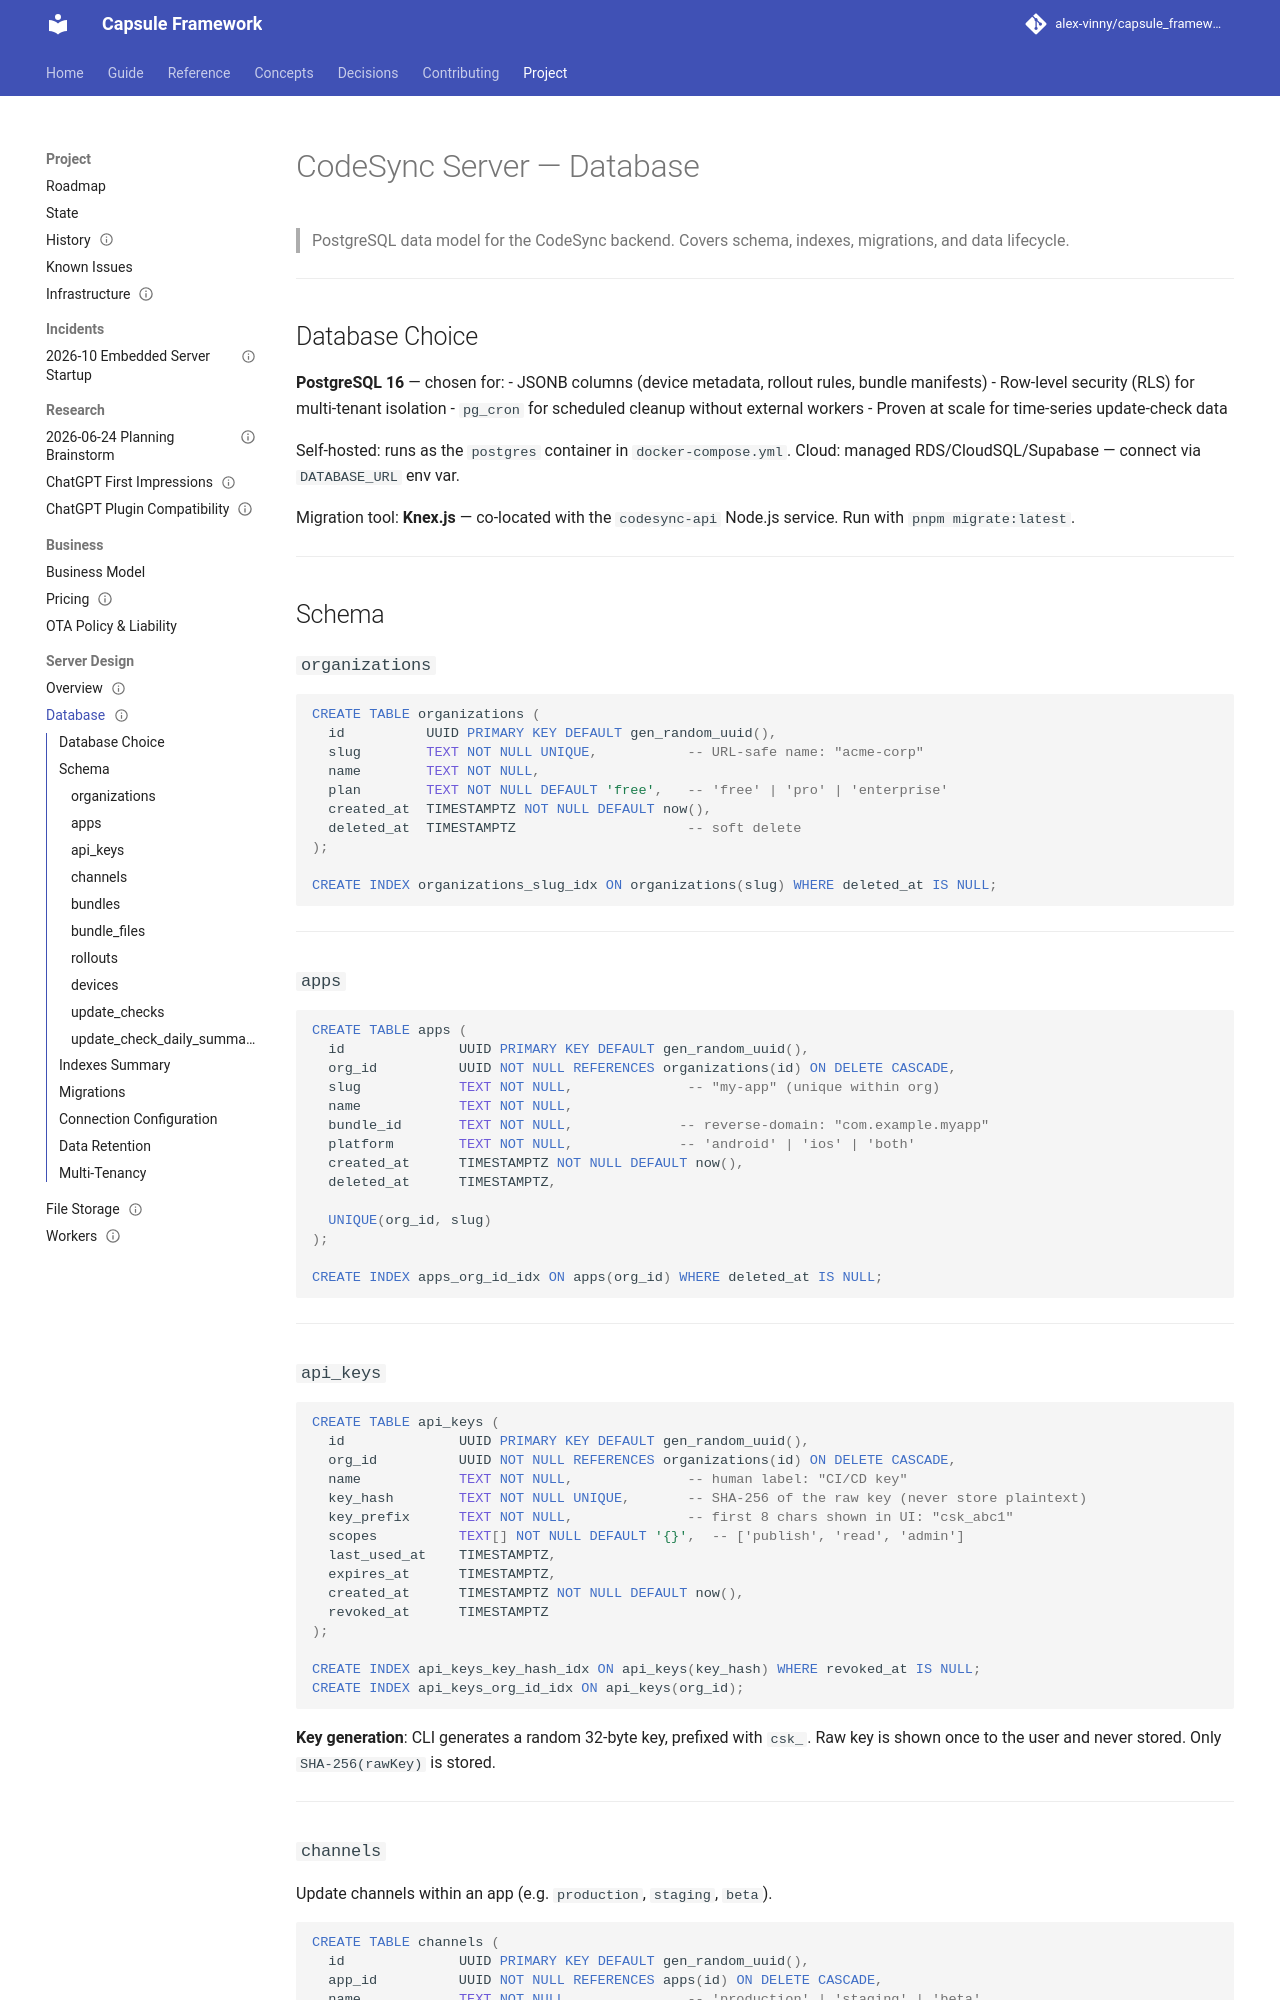

repository: alex-vinny/capsule_framework · page: project/server-design/database/index.html · generator: mkdocs

---
title: "Server design: database"
audience: maintainer
status: planned
---
# CodeSync Server — Database

> PostgreSQL data model for the CodeSync backend. Covers schema, indexes, migrations, and data lifecycle.

---

## Database Choice

**PostgreSQL 16** — chosen for:
- JSONB columns (device metadata, rollout rules, bundle manifests)
- Row-level security (RLS) for multi-tenant isolation
- `pg_cron` for scheduled cleanup without external workers
- Proven at scale for time-series update-check data

Self-hosted: runs as the `postgres` container in `docker-compose.yml`.
Cloud: managed RDS/CloudSQL/Supabase — connect via `DATABASE_URL` env var.

Migration tool: **Knex.js** — co-located with the `codesync-api` Node.js service. Run with `pnpm migrate:latest`.

---

## Schema

### `organizations`

```sql
CREATE TABLE organizations (
  id          UUID PRIMARY KEY DEFAULT gen_random_uuid(),
  slug        TEXT NOT NULL UNIQUE,           -- URL-safe name: "acme-corp"
  name        TEXT NOT NULL,
  plan        TEXT NOT NULL DEFAULT 'free',   -- 'free' | 'pro' | 'enterprise'
  created_at  TIMESTAMPTZ NOT NULL DEFAULT now(),
  deleted_at  TIMESTAMPTZ                     -- soft delete
);

CREATE INDEX organizations_slug_idx ON organizations(slug) WHERE deleted_at IS NULL;
```

---

### `apps`

```sql
CREATE TABLE apps (
  id              UUID PRIMARY KEY DEFAULT gen_random_uuid(),
  org_id          UUID NOT NULL REFERENCES organizations(id) ON DELETE CASCADE,
  slug            TEXT NOT NULL,              -- "my-app" (unique within org)
  name            TEXT NOT NULL,
  bundle_id       TEXT NOT NULL,             -- reverse-domain: "com.example.myapp"
  platform        TEXT NOT NULL,             -- 'android' | 'ios' | 'both'
  created_at      TIMESTAMPTZ NOT NULL DEFAULT now(),
  deleted_at      TIMESTAMPTZ,

  UNIQUE(org_id, slug)
);

CREATE INDEX apps_org_id_idx ON apps(org_id) WHERE deleted_at IS NULL;
```

---

### `api_keys`

```sql
CREATE TABLE api_keys (
  id              UUID PRIMARY KEY DEFAULT gen_random_uuid(),
  org_id          UUID NOT NULL REFERENCES organizations(id) ON DELETE CASCADE,
  name            TEXT NOT NULL,              -- human label: "CI/CD key"
  key_hash        TEXT NOT NULL UNIQUE,       -- SHA-256 of the raw key (never store plaintext)
  key_prefix      TEXT NOT NULL,              -- first 8 chars shown in UI: "csk_abc1"
  scopes          TEXT[] NOT NULL DEFAULT '{}',  -- ['publish', 'read', 'admin']
  last_used_at    TIMESTAMPTZ,
  expires_at      TIMESTAMPTZ,
  created_at      TIMESTAMPTZ NOT NULL DEFAULT now(),
  revoked_at      TIMESTAMPTZ
);

CREATE INDEX api_keys_key_hash_idx ON api_keys(key_hash) WHERE revoked_at IS NULL;
CREATE INDEX api_keys_org_id_idx ON api_keys(org_id);
```

**Key generation**: CLI generates a random 32-byte key, prefixed with `csk_`. Raw key is shown once to the user and never stored. Only `SHA-256(rawKey)` is stored.

---
